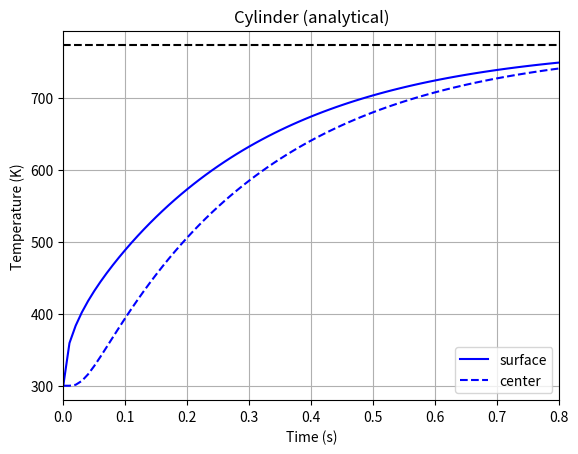

Python code for this plot:
# Analytical solution of 1D transient heat conduction in a cylinder
# convection at surface & no heat generation
# see Incropera2011 7th Edition book, pg.303

# use Python 3 print function and division
from __future__ import print_function
from __future__ import division

# libraries and packages
import numpy as np
import scipy.optimize as opt
import scipy.special as sp
import matplotlib.pyplot as py

#--- parameters from Papadikis2010a Table 1
rhow = 700      # density of biomass, 700 kg/m3
d = 0.035e-2    # particle diameter for 350um, m
cpw = 1500      # specific heat capacity biomass, J/(kg K)
kw = 0.105      # thermal conductivity biomass, W/(m K)
Ti = 300        # uniform initial temp of sphere, K
Tinf = 773      # surrounding fluid or gas temp, K
tmax = 0.8      # max time, s

#--- theta Calculations for particle diameter 350um
h = 375                 # heat transfer coefficent, W/(m2 K)
ro = (d/2)              # radius of sphere, m

alpha = kw/(rhow*cpw)   # thermal diffusivity biomass, m2/s

Bi = (h*ro)/kw          # Biot number, (-)

# range of roots
step = 0.1
zi = 0
zf = 1250 + step

z = np.arange(zi, zf, step)

#--- function f(z) = z*J1(z) - Bi*J0(z)

def funcZeta(z):
    f = z*sp.j1(z) - Bi*sp.j0(z)
    return f

fz = funcZeta(z)

# find sign change of function f(z) and positive roots
root = []

k = 0
s = 0

for i in z:
    k = k + 1
    s = s + 0.1
    if k < len(z) and fz[k-1] < 0 and fz[k] > 0:
        root.append(opt.brentq(funcZeta, s-0.1, s))        
    elif k < len(z) and fz[k-1] > 0 and fz[k] < 0:
        root.append(opt.brentq(funcZeta, s-0.1, s))

#--- calculate Fourier number
n = len(root)
t = np.arange(0, tmax+0.01, 0.01)
Fo = (alpha * t) / (ro**2)   # Fourier number, (-)

#--- for ro (outer surface)
r = ro

def funcCn(root):
    Cn = (2/root) * (sp.j1(root) / (sp.j0(root)**2 + sp.j1(root)**2))
    return Cn

theta_o = funcCn(root[0])*np.exp(-root[0]**2 * Fo)*sp.j0(root[0]*(r/ro))

for i in range(1, n):
    dTheta_o = funcCn(root[i])*np.exp(-root[i]**2 * Fo)*sp.j0(root[i]*(r/ro))
    theta_o = theta_o + dTheta_o

# dimensionless theta to temperature K for ro (outer surface)
T_o = Tinf + theta_o*(Ti-Tinf)

#--- for r (center)
r = 1e-10

theta_r = funcCn(root[0])*np.exp(-root[0]**2 * Fo)*sp.j0(root[0]*(r/ro))

for i in range(1, n):
    dTheta_r = funcCn(root[i])*np.exp(-root[i]**2 * Fo)*sp.j0(root[i]*(r/ro))
    theta_r = theta_r + dTheta_r

# covert dimensionless theta to temperature K for r (center)
T_r = Tinf + theta_r*(Ti-Tinf)

#--- plot results

# configuration for plot
if Ti > Tinf:
    # cooling sphere, i.e. Ti=773K and Tinf=300K
    Th = Ti
    ylim =[Ti+20, Tinf-20]
else:
    # heating sphere, i.e. Ti=300K and Tinf=773K
    Th = Tinf
    ylimRange = [Ti-20, Tinf+20]

# plot
py.figure(2)
py.plot(t, T_o, '-b', label='surface')
py.plot(t, T_r, '--b', label='center')
py.title('Cylinder (analytical)')
py.ylabel('Temperature (K)')
py.xlabel('Time (s)')
py.ylim(ylimRange)
py.xlim([0, tmax])
py.axhline(y=Th, color='k', linestyle='--')
py.rcParams['xtick.major.pad'] = 6
py.rcParams['ytick.major.pad'] = 6
py.legend(loc='best', numpoints=1)
py.grid()
py.show()
